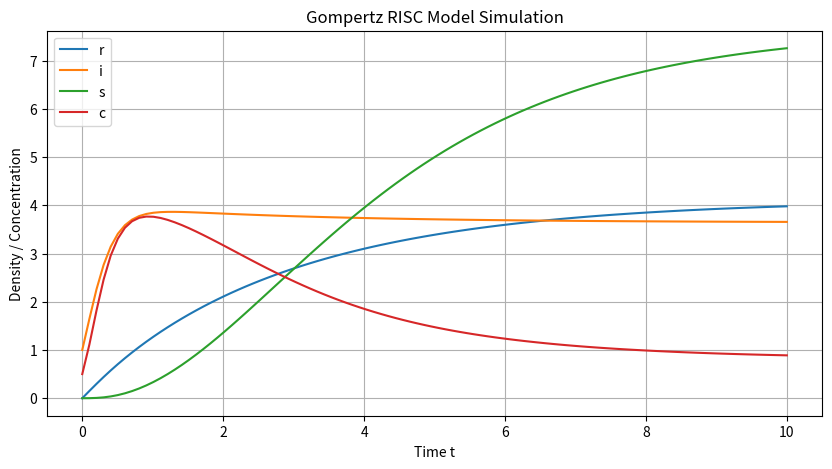

The matplotlib source for this figure:
import numpy as np
import matplotlib.pyplot as plt
from scipy.integrate import solve_ivp

def risc(t, Y, gamma, Beta, alpha_i, alpha_s, alpha_c, Nu_i, Nu_s, Nu_c):
    r, i, s, c = Y
    
    r_safe = np.maximum(r, 1e-10)
    i_safe = np.maximum(i, 1e-10)
    s_safe = np.maximum(s, 1e-10)
    c_safe = np.maximum(c, 1e-10)

    drdt = gamma - (Beta * r_safe * i_safe)
    didt = (alpha_i * i_safe * np.log(Nu_i / i_safe)) - (Beta * r_safe * i_safe)
    dsdt = (Beta * r_safe * i_safe) + (alpha_s * s_safe * np.log(Nu_s / s_safe))
    dcdt = (alpha_c * c_safe * np.log(Nu_c / c_safe)) - (s_safe * c_safe)

    return [drdt, didt, dsdt, dcdt]

t_span = (0, 10)
y0 = [1e-5, 1.0, 1e-5, 0.5]  
t_eval = np.linspace(0, 10, 100)

Beta = 0.1
gamma = 1.5
alpha_i = 4.4
alpha_s = 0.3
alpha_c = 4.8
Nu_i = 4.0
Nu_s = 4.0
Nu_c = 4.0

sol = solve_ivp(
    risc, 
    t_span, 
    y0, 
    t_eval=t_eval, 
    args=(gamma, Beta, alpha_i, alpha_s, alpha_c, Nu_i, Nu_s, Nu_c),
    method='Radau' 
)

print("Success:", sol.success)

plt.figure(figsize=(10, 5))
plt.plot(sol.t, sol.y[0], label="r")
plt.plot(sol.t, sol.y[1], label="i")
plt.plot(sol.t, sol.y[2], label="s")
plt.plot(sol.t, sol.y[3], label="c")
plt.xlabel("Time t")
plt.ylabel("Density / Concentration")
plt.title("Gompertz RISC Model Simulation")
plt.grid(True)
plt.legend()
plt.show()
